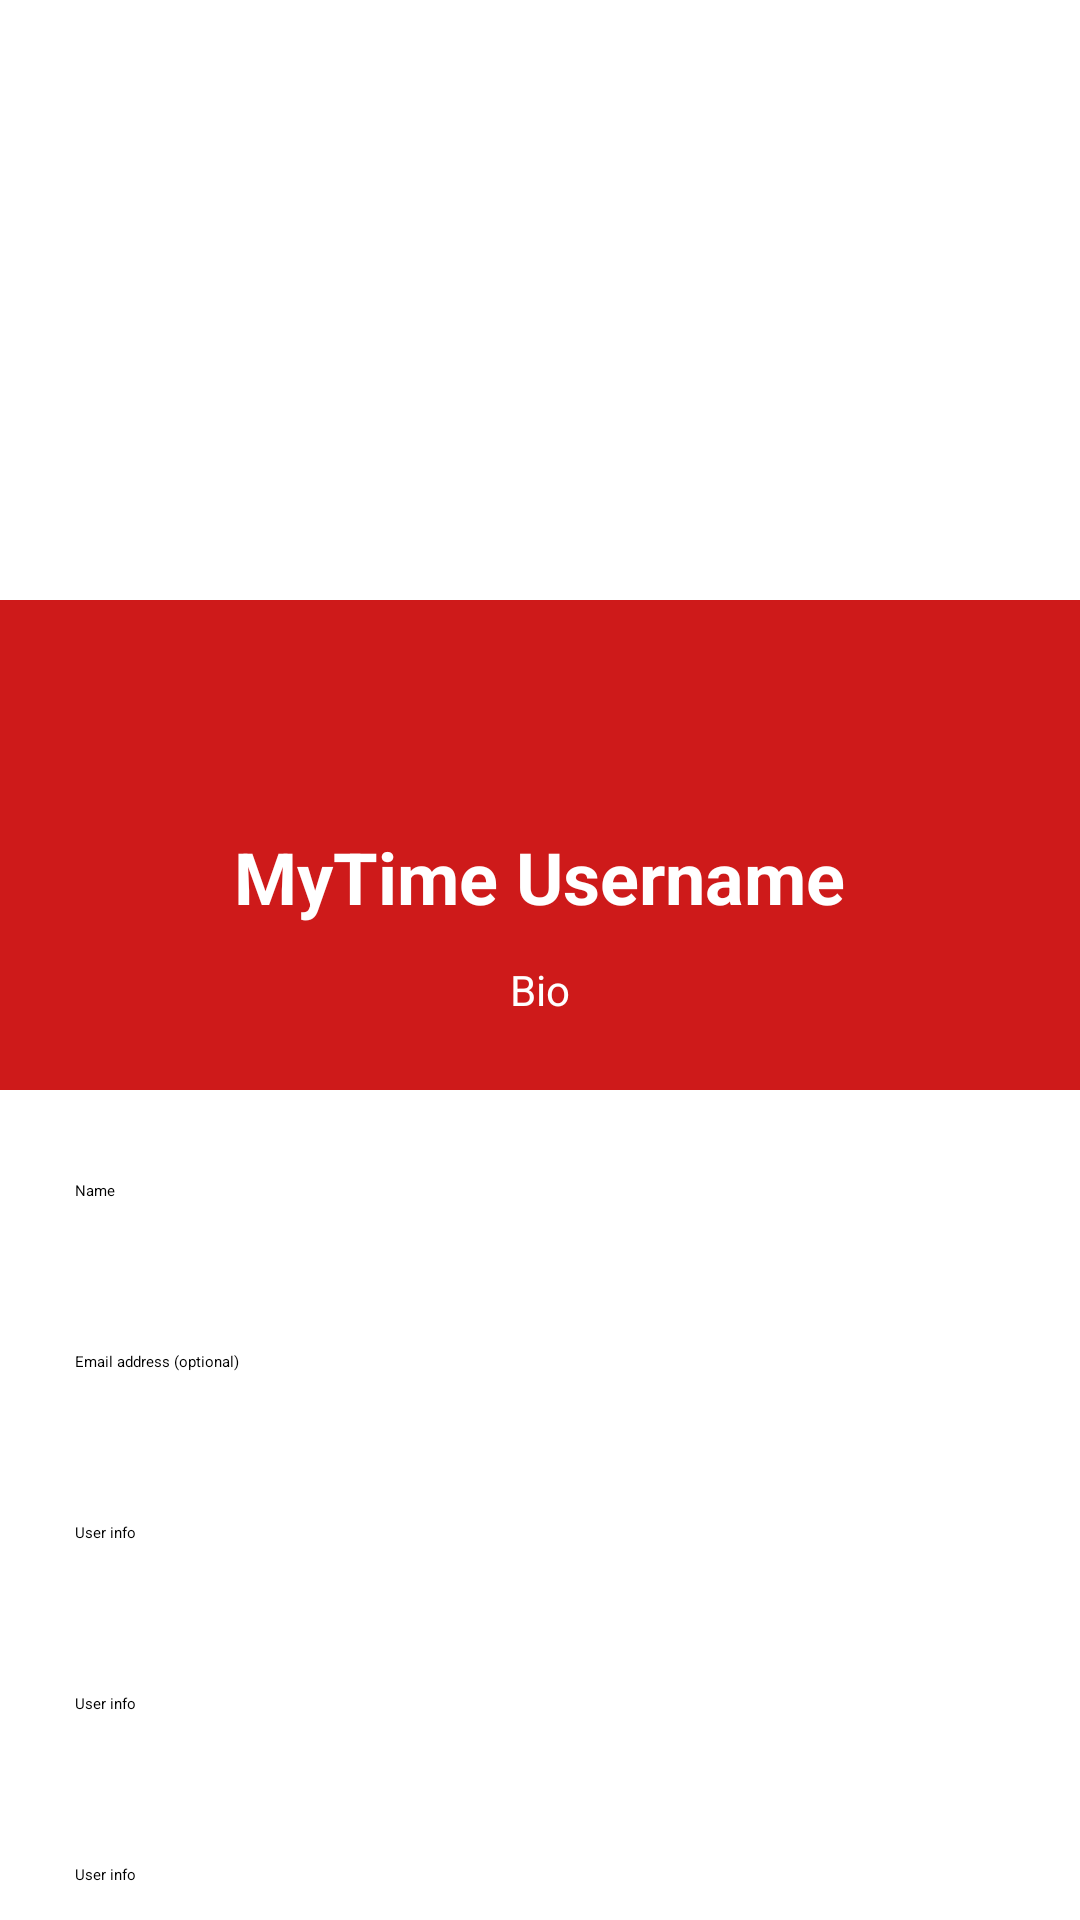

The Android layout XML behind this screen, and the referenced resources:
<!-- AndroidManifest.xml: application theme AppTheme -->
<!-- res/layout/activity_profile.xml -->
<?xml version="1.0" encoding="utf-8"?>
<ScrollView xmlns:android="http://schemas.android.com/apk/res/android"
    android:layout_width="match_parent"
    android:layout_height="match_parent">

    <RelativeLayout
        android:layout_width="match_parent"
        android:layout_height="match_parent">

        <ImageView
            android:id="@+id/header_cover_image"
            android:layout_width="match_parent"
            android:layout_height="200dp"
            android:scaleType="centerCrop" />
           // android:src="@drawable/navigation_header_image" />

        <ImageButton
            android:id="@+id/user_profile_photo"
            android:layout_width="120dp"
            android:layout_height="120dp"
            android:layout_below="@+id/header_cover_image"
            android:layout_centerHorizontal="true"
            android:layout_marginTop="-60dp"

            android:elevation="5dp"
            android:padding="20dp"
            android:scaleType="centerCrop" />
         //   android:src="@drawable/profile" />
       // android:background="@drawable/profile_circular_border_imageview
        <RelativeLayout
            android:id="@+id/profile_layout"
            android:layout_width="match_parent"
            android:layout_height="wrap_content"
            android:layout_below="@+id/header_cover_image"
            android:background="#ebca0707"
            android:elevation="4dp"
            android:paddingBottom="24dp">


            <ImageView
                android:id="@+id/add_friend"
                android:layout_width="30dp"
                android:layout_height="30dp"
                android:layout_marginLeft="16dp"
                android:layout_marginTop="16dp"
                android:layout_toLeftOf="@+id/drop_down_option_menu"/>
               // android:src="@drawable/ic_action_user_add" />

            <ImageView
                android:id="@+id/drop_down_option_menu"
                android:layout_width="30dp"
                android:layout_height="30dp"
                android:layout_alignParentRight="true"
                android:layout_marginLeft="16dp"
                android:layout_marginTop="16dp"/>
                //android:src="@drawable/ic_action_overflow" />

            <TextView
                android:id="@+id/user_profile_name"
                android:layout_width="wrap_content"
                android:layout_height="wrap_content"
                android:layout_centerHorizontal="true"
                android:layout_marginTop="76dp"
                android:text="MyTime Username"
                android:textColor="#fff"
                android:textSize="24sp"
                android:textStyle="bold" />

            <TextView
                android:id="@+id/user_profile_short_bio"
                android:layout_width="wrap_content"
                android:layout_height="wrap_content"
                android:layout_below="@+id/user_profile_name"
                android:layout_centerHorizontal="true"
                android:layout_marginTop="12dp"
                android:text="Bio"
                android:textColor="#fff"
                android:textSize="14sp" />
        </RelativeLayout>


        <LinearLayout
            android:layout_width="fill_parent"
            android:layout_height="wrap_content"
            android:layout_below="@+id/profile_layout"
            android:layout_marginTop="5dp"
            android:orientation="vertical">

            <TextView
                android:layout_width="fill_parent"
                android:layout_height="wrap_content"
                android:layout_margin="5dp"
                android:background="#fff"
                android:clickable="true"
                android:elevation="4dp"
                android:padding="20dp"
                android:text="Name" />

            <TextView
                android:layout_width="fill_parent"
                android:layout_height="wrap_content"
                android:layout_margin="5dp"
                android:layout_marginBottom="3dp"
                android:layout_marginTop="3dp"
                android:background="#fff"
                android:clickable="true"
                android:elevation="4dp"
                android:padding="20dp"
                android:text="Email address (optional)" />

            <TextView
                android:layout_width="fill_parent"
                android:layout_height="wrap_content"
                android:layout_margin="5dp"
                android:background="#fff"
                android:clickable="true"
                android:elevation="4dp"
                android:padding="20dp"
                android:text="User info" />

            <TextView
                android:layout_width="fill_parent"
                android:layout_height="wrap_content"
                android:layout_margin="5dp"
                android:layout_marginBottom="3dp"
                android:layout_marginTop="3dp"
                android:background="#fff"
                android:clickable="true"
                android:elevation="4dp"
                android:padding="20dp"
                android:text="User info" />

            <TextView
                android:layout_width="fill_parent"
                android:layout_height="wrap_content"
                android:layout_margin="5dp"
                android:background="#fff"
                android:clickable="true"
                android:elevation="4dp"
                android:padding="20dp"
                android:text="User info" />
        </LinearLayout>
    </RelativeLayout>
</ScrollView>
<!-- resources referenced by this layout -->
<resources>
  <!-- drawable profile_circular_border_imageview (drawable) -->
  <?xml version="1.0" encoding="utf-8"?>
      <shape xmlns:android="http://schemas.android.com/apk/res/android"
          android:shape="rectangle">
          <corners android:radius="100dp" />
          <solid android:color="#41ba7a" />
          <stroke
              android:width="3dip"
              android:color="#f9f9f9" />
          <padding
              android:bottom="4dp"
              android:left="4dp"
              android:right="4dp"
              android:top="4dp" />
      </shape>
  <style name="AppTheme" parent="AppTheme.Base" />
</resources>
